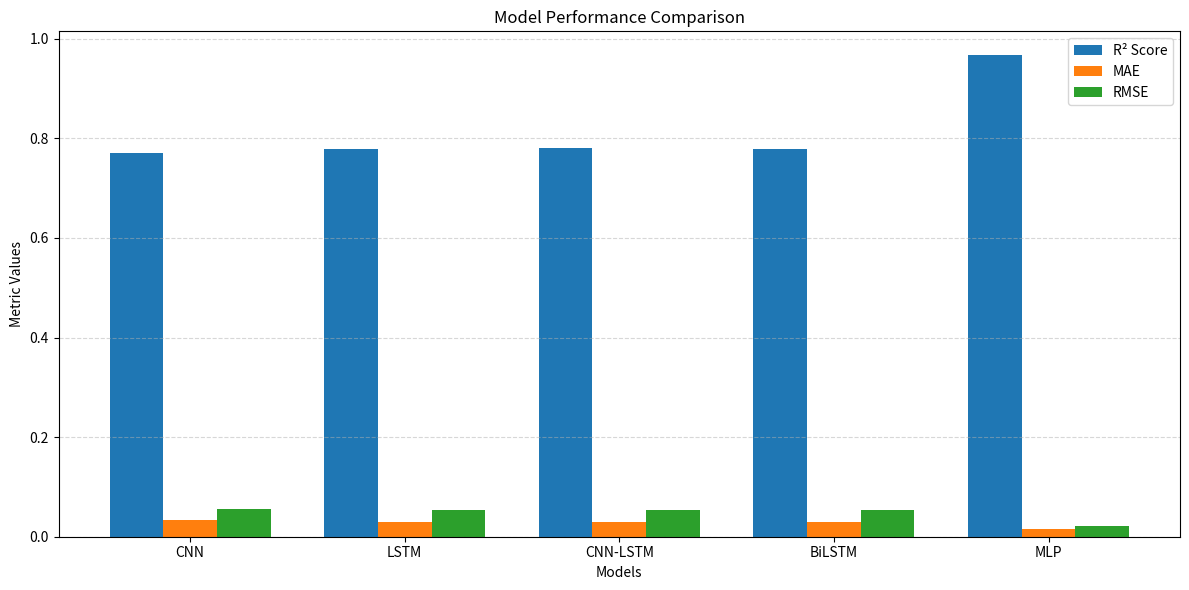

This figure's Python source:
import numpy as np
import matplotlib.pyplot as plt

# ================== MODELS ==================
models = ["CNN", "LSTM", "CNN-LSTM", "BiLSTM", "MLP"]

# ================== YOUR ACTUAL RESULTS ==================

r2 = [
    0.7712997794151306,
    0.7794101238250732,
    0.7817565202713013,
    0.7787361145019531,
    0.9667447405325381
]

mae = [
    0.03325958922505379,
    0.0298842191696167,
    0.029593966901302338,
    0.029160797595977783,
    0.015297326568593771
]

rmse = [
    0.0553814275373072,
    0.054390569504948166,
    0.054100524551543246,
    0.0544736055426154,
    0.02109061802882191
]

# ================== PLOT ==================
x = np.arange(len(models))
width = 0.25

plt.figure(figsize=(12,6))

plt.bar(x - width, r2, width, label="R² Score")
plt.bar(x, mae, width, label="MAE")
plt.bar(x + width, rmse, width, label="RMSE")

plt.xticks(x, models)

plt.xlabel("Models")
plt.ylabel("Metric Values")
plt.title("Model Performance Comparison")

plt.legend()
plt.grid(axis='y', linestyle='--', alpha=0.5)

plt.tight_layout()
plt.show()
